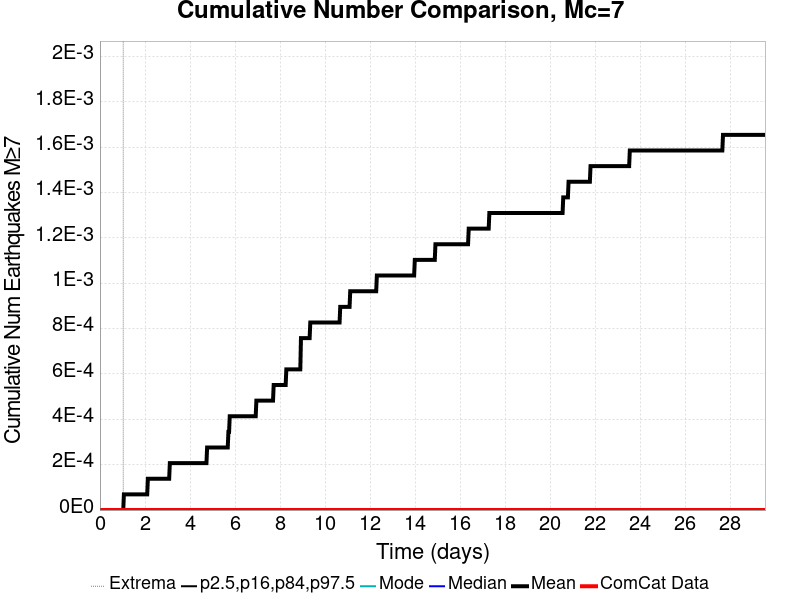

Data behind this chart, as committed beside it:
Time (days), ComCat Data, Simulation Mean, Simulation Median, Simulation Mode, Simulation Minimum, Simulation Maximum, 2.5 %-ile, 16 %-ile, 84 %-ile, 97.5 %-ile
0.0, 0.0, 0.0, 0.0, 0.0, 0.0, 0.0, 0.0, 0.0, 0.0, 0.0
0.02958, 0.0, 0.0, 0.0, 0.0, 0.0, 0.0, 0.0, 0.0, 0.0, 0.0
0.05916, 0.0, 0.0, 0.0, 0.0, 0.0, 0.0, 0.0, 0.0, 0.0, 0.0
0.08875, 0.0, 0.0, 0.0, 0.0, 0.0, 0.0, 0.0, 0.0, 0.0, 0.0
0.1183, 0.0, 0.0, 0.0, 0.0, 0.0, 0.0, 0.0, 0.0, 0.0, 0.0
0.1479, 0.0, 0.0, 0.0, 0.0, 0.0, 0.0, 0.0, 0.0, 0.0, 0.0
0.1775, 0.0, 0.0, 0.0, 0.0, 0.0, 0.0, 0.0, 0.0, 0.0, 0.0
0.2071, 0.0, 0.0, 0.0, 0.0, 0.0, 0.0, 0.0, 0.0, 0.0, 0.0
0.2367, 0.0, 0.0, 0.0, 0.0, 0.0, 0.0, 0.0, 0.0, 0.0, 0.0
0.2662, 0.0, 0.0, 0.0, 0.0, 0.0, 0.0, 0.0, 0.0, 0.0, 0.0
0.2958, 0.0, 0.0, 0.0, 0.0, 0.0, 0.0, 0.0, 0.0, 0.0, 0.0
0.3254, 0.0, 0.0, 0.0, 0.0, 0.0, 0.0, 0.0, 0.0, 0.0, 0.0
0.355, 0.0, 0.0, 0.0, 0.0, 0.0, 0.0, 0.0, 0.0, 0.0, 0.0
0.3846, 0.0, 0.0, 0.0, 0.0, 0.0, 0.0, 0.0, 0.0, 0.0, 0.0
0.4142, 0.0, 0.0, 0.0, 0.0, 0.0, 0.0, 0.0, 0.0, 0.0, 0.0
0.4437, 0.0, 0.0, 0.0, 0.0, 0.0, 0.0, 0.0, 0.0, 0.0, 0.0
0.4733, 0.0, 0.0, 0.0, 0.0, 0.0, 0.0, 0.0, 0.0, 0.0, 0.0
0.5029, 0.0, 0.0, 0.0, 0.0, 0.0, 0.0, 0.0, 0.0, 0.0, 0.0
0.5325, 0.0, 0.0, 0.0, 0.0, 0.0, 0.0, 0.0, 0.0, 0.0, 0.0
0.5621, 0.0, 0.0, 0.0, 0.0, 0.0, 0.0, 0.0, 0.0, 0.0, 0.0
0.5916, 0.0, 0.0, 0.0, 0.0, 0.0, 0.0, 0.0, 0.0, 0.0, 0.0
0.6212, 0.0, 0.0, 0.0, 0.0, 0.0, 0.0, 0.0, 0.0, 0.0, 0.0
0.6508, 0.0, 0.0, 0.0, 0.0, 0.0, 0.0, 0.0, 0.0, 0.0, 0.0
0.6804, 0.0, 0.0, 0.0, 0.0, 0.0, 0.0, 0.0, 0.0, 0.0, 0.0
0.71, 0.0, 0.0, 0.0, 0.0, 0.0, 0.0, 0.0, 0.0, 0.0, 0.0
0.7396, 0.0, 0.0, 0.0, 0.0, 0.0, 0.0, 0.0, 0.0, 0.0, 0.0
0.7691, 0.0, 0.0, 0.0, 0.0, 0.0, 0.0, 0.0, 0.0, 0.0, 0.0
0.7987, 0.0, 0.0, 0.0, 0.0, 0.0, 0.0, 0.0, 0.0, 0.0, 0.0
0.8283, 0.0, 0.0, 0.0, 0.0, 0.0, 0.0, 0.0, 0.0, 0.0, 0.0
0.8579, 0.0, 0.0, 0.0, 0.0, 0.0, 0.0, 0.0, 0.0, 0.0, 0.0
0.8875, 0.0, 0.0, 0.0, 0.0, 0.0, 0.0, 0.0, 0.0, 0.0, 0.0
0.9171, 0.0, 0.0, 0.0, 0.0, 0.0, 0.0, 0.0, 0.0, 0.0, 0.0
0.9466, 0.0, 0.0, 0.0, 0.0, 0.0, 0.0, 0.0, 0.0, 0.0, 0.0
0.9762, 0.0, 0.0, 0.0, 0.0, 0.0, 0.0, 0.0, 0.0, 0.0, 0.0
1.006, 0.0, 0.0, 0.0, 0.0, 0.0, 0.0, 0.0, 0.0, 0.0, 0.0
1.035, 0.0, 0.0, 0.0, 0.0, 0.0, 0.0, 0.0, 0.0, 0.0, 0.0
1.065, 0.0, 6.896552E-5, 0.0, 0.0, 0.0, 1.0, 0.0, 0.0, 0.0, 0.0
1.095, 0.0, 6.896552E-5, 0.0, 0.0, 0.0, 1.0, 0.0, 0.0, 0.0, 0.0
1.124, 0.0, 6.896552E-5, 0.0, 0.0, 0.0, 1.0, 0.0, 0.0, 0.0, 0.0
1.154, 0.0, 6.896552E-5, 0.0, 0.0, 0.0, 1.0, 0.0, 0.0, 0.0, 0.0
1.183, 0.0, 6.896552E-5, 0.0, 0.0, 0.0, 1.0, 0.0, 0.0, 0.0, 0.0
1.213, 0.0, 6.896552E-5, 0.0, 0.0, 0.0, 1.0, 0.0, 0.0, 0.0, 0.0
1.242, 0.0, 6.896552E-5, 0.0, 0.0, 0.0, 1.0, 0.0, 0.0, 0.0, 0.0
1.272, 0.0, 6.896552E-5, 0.0, 0.0, 0.0, 1.0, 0.0, 0.0, 0.0, 0.0
1.302, 0.0, 6.896552E-5, 0.0, 0.0, 0.0, 1.0, 0.0, 0.0, 0.0, 0.0
1.331, 0.0, 6.896552E-5, 0.0, 0.0, 0.0, 1.0, 0.0, 0.0, 0.0, 0.0
1.361, 0.0, 6.896552E-5, 0.0, 0.0, 0.0, 1.0, 0.0, 0.0, 0.0, 0.0
1.39, 0.0, 6.896552E-5, 0.0, 0.0, 0.0, 1.0, 0.0, 0.0, 0.0, 0.0
1.42, 0.0, 6.896552E-5, 0.0, 0.0, 0.0, 1.0, 0.0, 0.0, 0.0, 0.0
1.45, 0.0, 6.896552E-5, 0.0, 0.0, 0.0, 1.0, 0.0, 0.0, 0.0, 0.0
1.479, 0.0, 6.896552E-5, 0.0, 0.0, 0.0, 1.0, 0.0, 0.0, 0.0, 0.0
1.509, 0.0, 6.896552E-5, 0.0, 0.0, 0.0, 1.0, 0.0, 0.0, 0.0, 0.0
1.538, 0.0, 6.896552E-5, 0.0, 0.0, 0.0, 1.0, 0.0, 0.0, 0.0, 0.0
1.568, 0.0, 6.896552E-5, 0.0, 0.0, 0.0, 1.0, 0.0, 0.0, 0.0, 0.0
1.597, 0.0, 6.896552E-5, 0.0, 0.0, 0.0, 1.0, 0.0, 0.0, 0.0, 0.0
1.627, 0.0, 6.896552E-5, 0.0, 0.0, 0.0, 1.0, 0.0, 0.0, 0.0, 0.0
1.657, 0.0, 6.896552E-5, 0.0, 0.0, 0.0, 1.0, 0.0, 0.0, 0.0, 0.0
1.686, 0.0, 6.896552E-5, 0.0, 0.0, 0.0, 1.0, 0.0, 0.0, 0.0, 0.0
1.716, 0.0, 6.896552E-5, 0.0, 0.0, 0.0, 1.0, 0.0, 0.0, 0.0, 0.0
1.745, 0.0, 6.896552E-5, 0.0, 0.0, 0.0, 1.0, 0.0, 0.0, 0.0, 0.0
... 940 more rows
